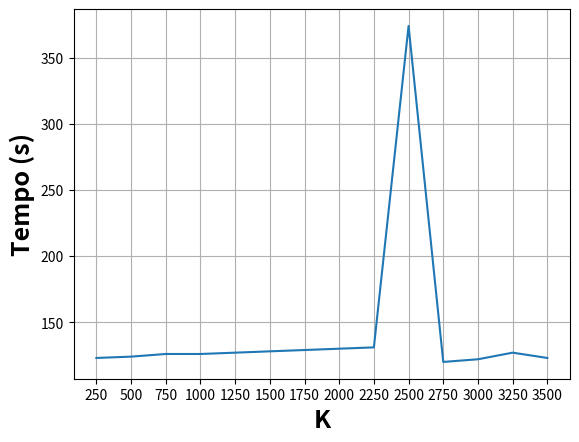

Recreate this plot in Python.
import matplotlib.pyplot as plt

rmse = [1.11493
,1.11116
,1.10948
,1.10870
,1.10822
,1.10783
,1.10755
,1.10751
,1.1072
,1.1072
,1.10718
,1.10697
,1.10689
,1.10682]

k = [250
,500
,750
,1000
,1250
,1500
,1750
,2000
,2250
,2500
,2750
,3000
,3250
,3500]

time = [123
,124
,126
,126
,127
,128
,129
,130
,131
,374
,120
,122
,127
,123]

fig = plt.figure()
plt.plot(k,time)
plt.ylabel("Tempo (s)",fontsize='18', fontweight='bold')
plt.xlabel("K",fontsize='18', fontweight='bold')
plt.xticks(k)
plt.grid()
plt.show()


